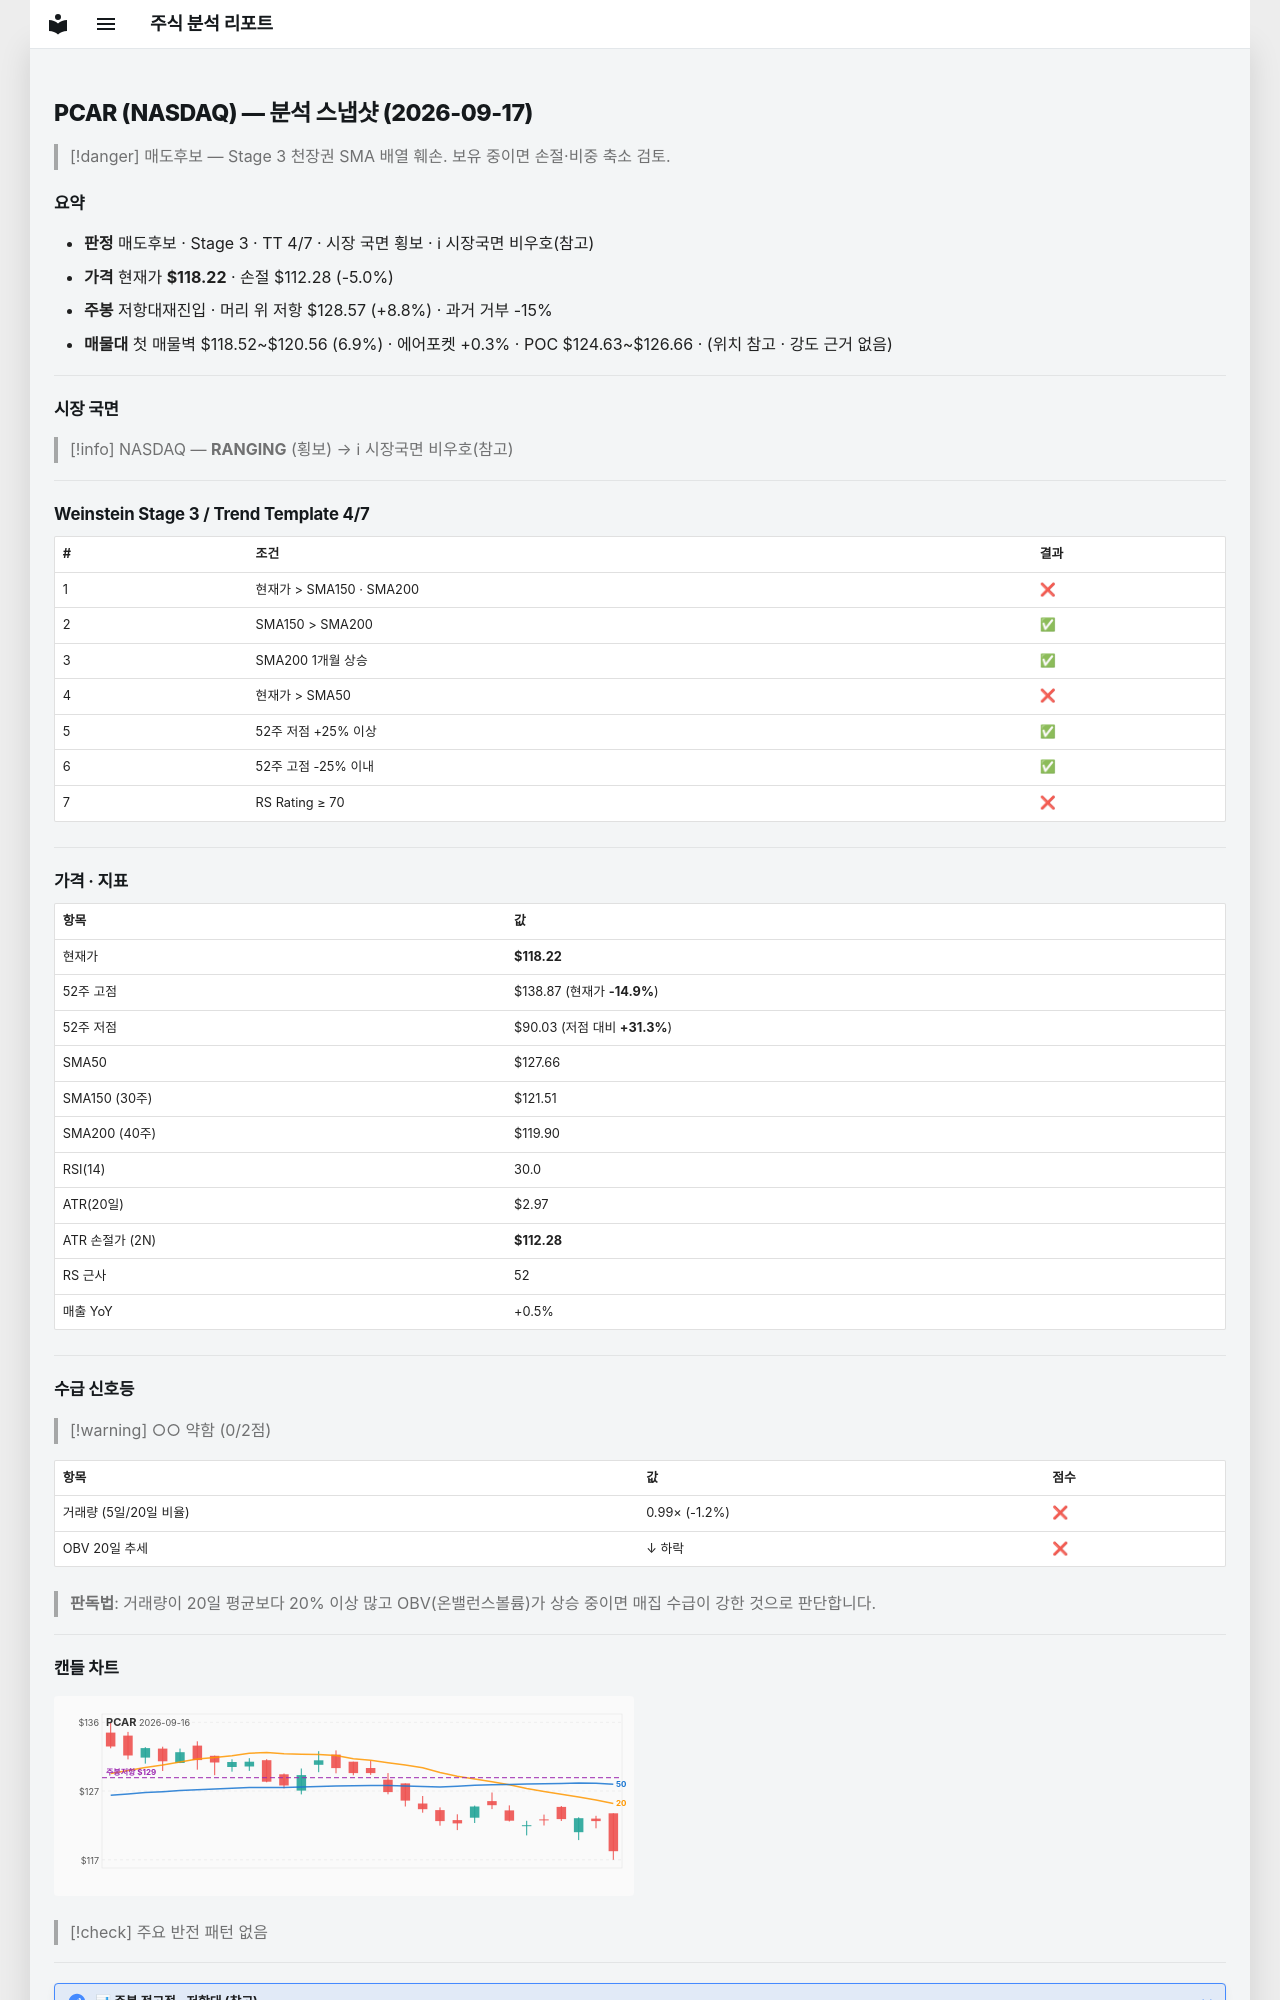

repository: soloandco/stock-reports · page: snapshots/PCAR-2026-09-17/index.html · generator: mkdocs

---
type: analysis-snapshot
title: PCAR 분석 스냅샷
ticker: PCAR
market: NASDAQ
created: 2026-09-17
updated: 2026-09-17
bar-date: 2026-09-16
verdict: 매도후보
real-rr: 1.74
sma50-gap-pct: -7.4
weekly-position: 저항대재진입
weekly-overhead-price: 128.57
weekly-overhead-pct: 8.8
stage: 3
trend-template-score: 4
tt-max: 7
price: 118.22000122070312
stop-price: 112.2836209923591
market-regime: RANGING
supply-demand-score: 0/2
supply-demand-label: 약함
status: tracking
tags:
  - stock-agent
  - watchlist
  - PCAR
  - analysis
related:
  - "[[analysis-template]]"
---

# PCAR (NASDAQ) — 분석 스냅샷 (2026-09-17)

> [!danger] 매도후보 — Stage 3 천장권
> SMA 배열 훼손. 보유 중이면 손절·비중 축소 검토.

## 요약

- **판정** 매도후보 · Stage 3 · TT 4/7 · 시장 국면 횡보 · ℹ 시장국면 비우호(참고)
- **가격** 현재가 **$118.22** · 손절 $112.28 (-5.0%)
- **주봉** 저항대재진입 · 머리 위 저항 $128.57 (+8.8%) · 과거 거부 -15%
- **매물대** 첫 매물벽 $118.52~$120.56 (6.9%) · 에어포켓 +0.3% · POC $124.63~$126.66 · (위치 참고 · 강도 근거 없음)

---

## 시장 국면

> [!info] NASDAQ — **RANGING** (횡보) → ℹ 시장국면 비우호(참고)

---

## Weinstein Stage 3 / Trend Template 4/7

| # | 조건 | 결과 |
|---|------|------|
| 1 | 현재가 > SMA150 · SMA200 | ❌ |
| 2 | SMA150 > SMA200 | ✅ |
| 3 | SMA200 1개월 상승 | ✅ |
| 4 | 현재가 > SMA50 | ❌ |
| 5 | 52주 저점 +25% 이상 | ✅ |
| 6 | 52주 고점 -25% 이내 | ✅ |
| 7 | RS Rating ≥ 70 | ❌ |

---

## 가격 · 지표

| 항목 | 값 |
|------|---|
| 현재가 | **$118.22** |
| 52주 고점 | $138.87 (현재가 **-14.9%**) |
| 52주 저점 | $90.03 (저점 대비 **+31.3%**) |
| SMA50 | $127.66 |
| SMA150 (30주) | $121.51 |
| SMA200 (40주) | $119.90 |
| RSI(14) | 30.0 |
| ATR(20일) | $2.97 |
| ATR 손절가 (2N) | **$112.28** |
| RS 근사 | 52 |
| 매출 YoY | +0.5% |

---
## 수급 신호등

> [!warning] ○○ 약함 (0/2점)

| 항목 | 값 | 점수 |
|------|------|------|
| 거래량 (5일/20일 비율) | 0.99× (-1.2%) | ❌ |
| OBV 20일 추세 | ↓ 하락 | ❌ |

> **판독법**: 거래량이 20일 평균보다 20% 이상 많고 OBV(온밸런스볼륨)가 상승 중이면 매집 수급이 강한 것으로 판단합니다.

---
